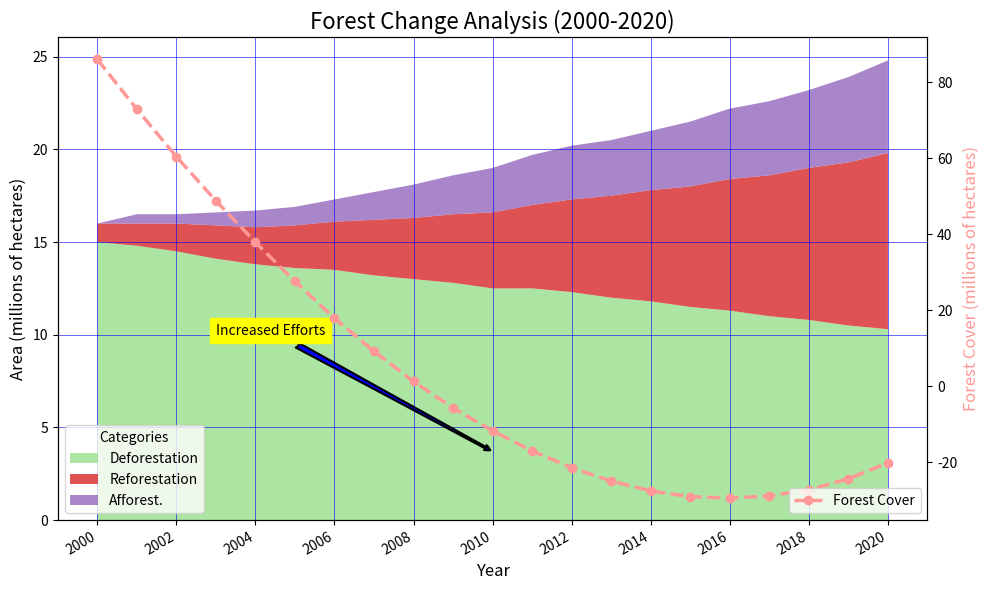

Write the Python code that produced this figure.
import matplotlib.pyplot as plt
import numpy as np

years = np.arange(2000, 2021)

deforestation = np.array([15, 14.8, 14.5, 14.1, 13.8, 13.6, 13.5, 13.2, 13.0, 12.8, 12.5, 12.5, 12.3, 12.0, 11.8, 11.5, 11.3, 11.0, 10.8, 10.5, 10.3])
reforestation = np.array([1, 1.2, 1.5, 1.8, 2.0, 2.3, 2.6, 3.0, 3.3, 3.7, 4.1, 4.5, 5.0, 5.5, 6.0, 6.5, 7.1, 7.6, 8.2, 8.8, 9.5])
afforestation = np.array([0, 0.5, 0.5, 0.7, 0.9, 1.0, 1.2, 1.5, 1.8, 2.1, 2.4, 2.7, 2.9, 3.0, 3.2, 3.5, 3.8, 4.0, 4.2, 4.6, 5.0])

net_deforestation = deforestation - (reforestation + afforestation)
initial_forest_coverage = 100
forest_coverage = initial_forest_coverage - np.cumsum(net_deforestation)

data_stack = np.vstack([deforestation, reforestation, afforestation])

fig, ax = plt.subplots(figsize=(10, 6))

ax.stackplot(years, data_stack, labels=['Deforestation', 'Reforestation', 'Afforest.'], colors=['#98df8a', '#d62728', '#9467bd'], alpha=0.8)

ax2 = ax.twinx()
ax2.plot(years, forest_coverage, label='Forest Cover', color='#ff9896', linestyle='--', linewidth=2.5, marker='o', markersize=6)

ax.set_title("Forest Change Analysis (2000-2020)", fontsize=16, fontweight='regular')
ax.set_xlabel('Year', fontsize=12)
ax.set_ylabel('Area (millions of hectares)', fontsize=12)
ax2.set_ylabel('Forest Cover (millions of hectares)', fontsize=12, color='#ff9896')

ax.set_xticks(years[::2])
ax.set_xticklabels(years[::2], rotation=30, ha='right')
ax.grid(visible=True, which='major', linestyle='-', linewidth=0.7, color='blue', alpha=0.6)

ax.legend(loc='lower left', title='Categories')
ax2.legend(loc='lower right')

ax.annotate('Increased Efforts', xy=(2010, 3.7), xytext=(2003, 10),
            arrowprops=dict(facecolor='blue', arrowstyle='fancy', linewidth=1.5), fontsize=10, backgroundcolor='yellow')

plt.tight_layout()
plt.show()
